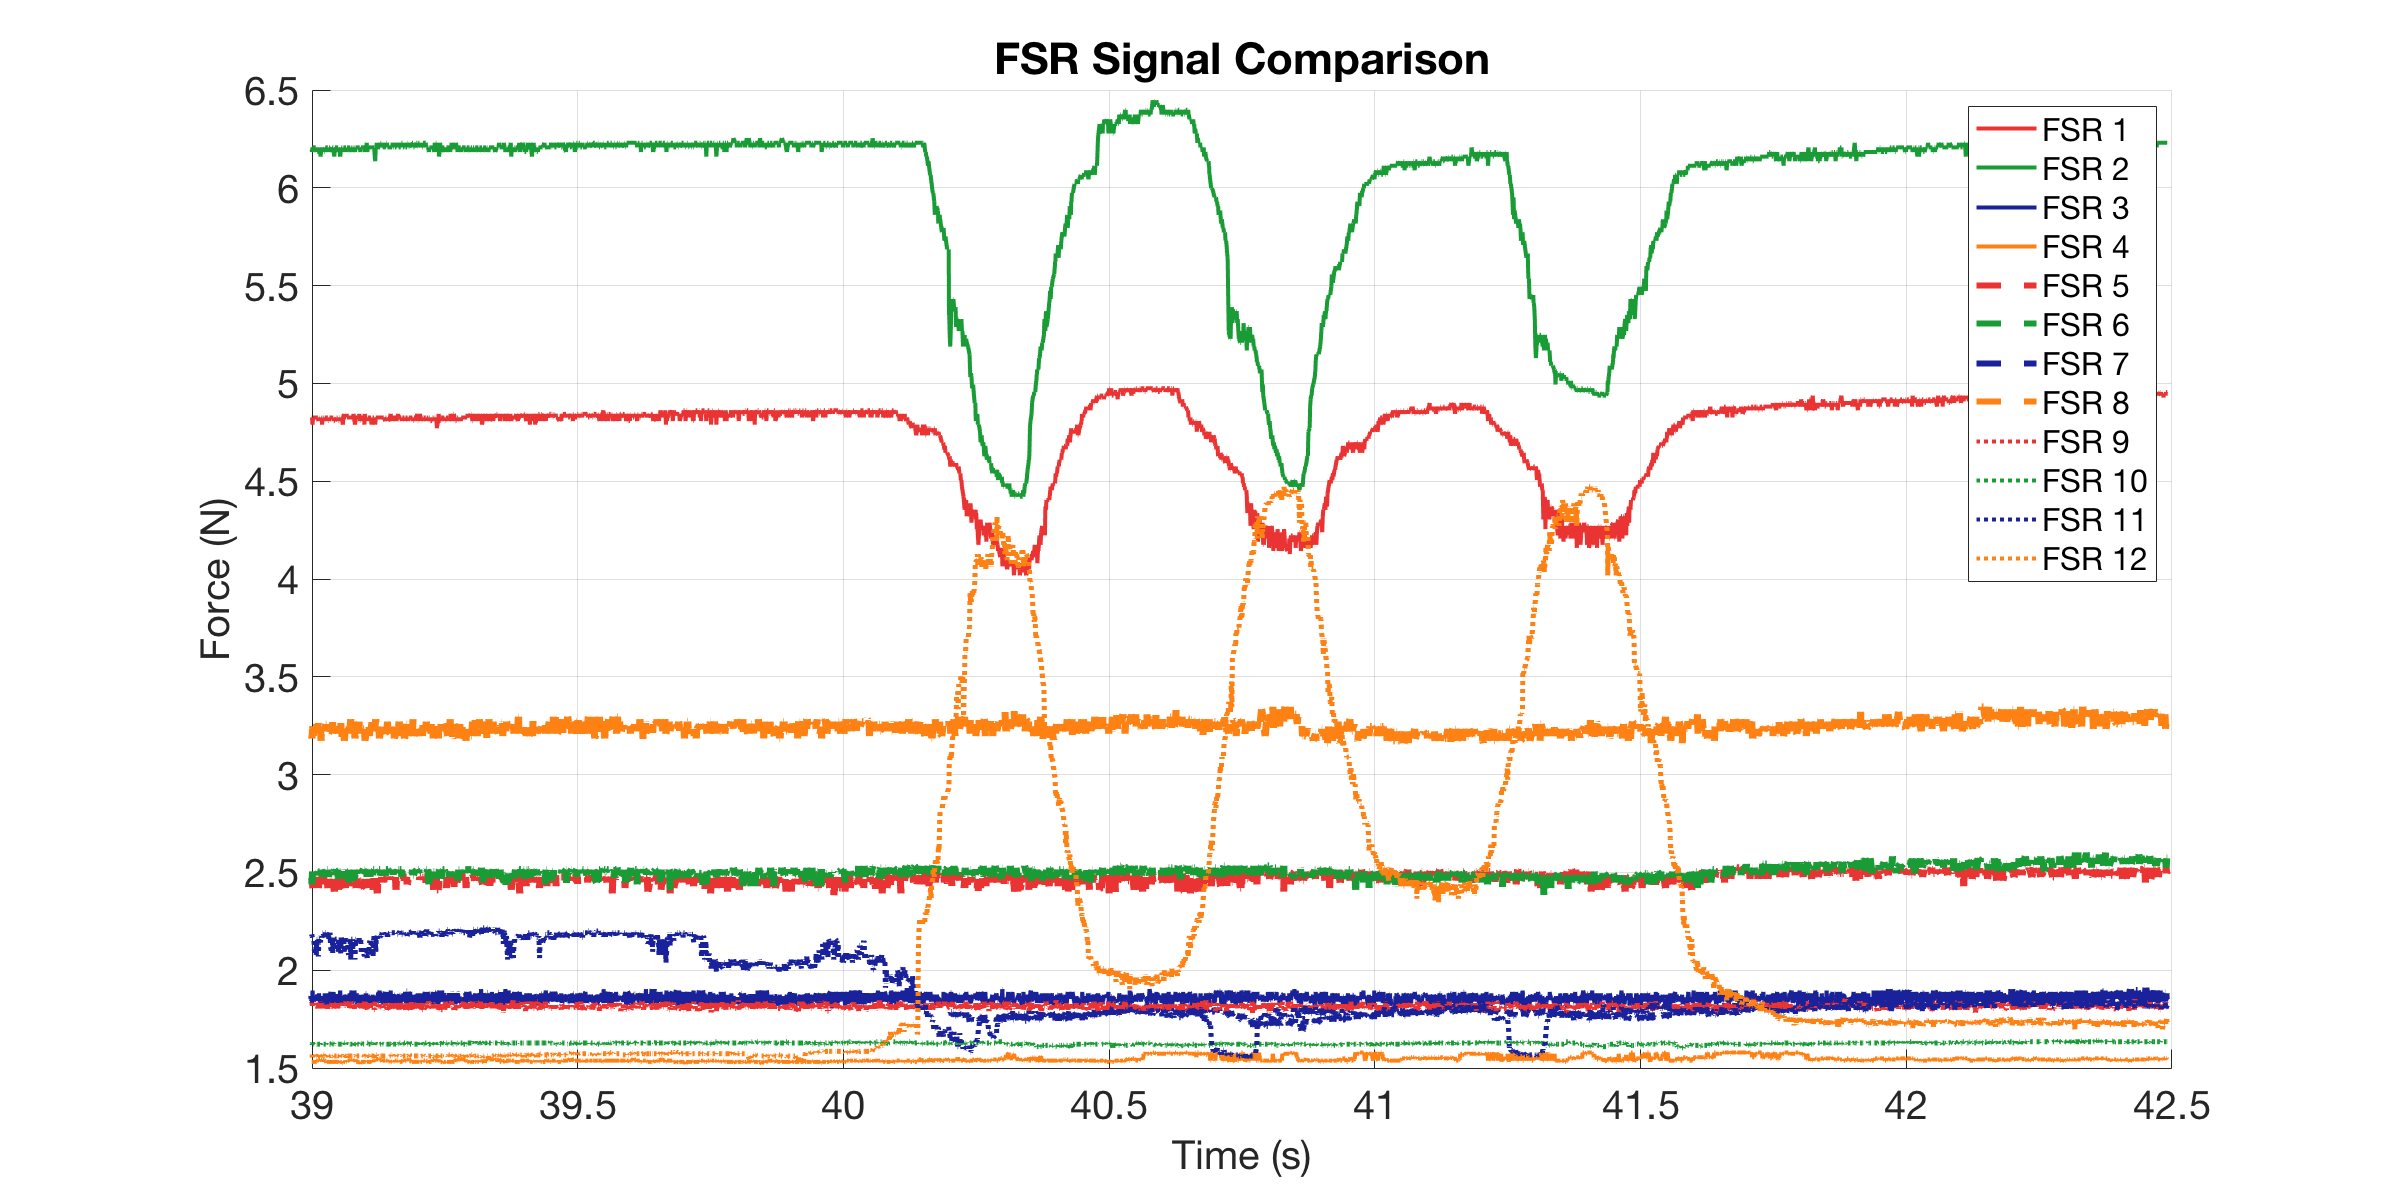

The data file committed next to this chart (first rows):
0, 4.7891, 6.2065, 1.8746, 1.5316, 2.411, 2.448, 1.8252, 3.2214, 1.8113, 1.6217, 2.1834, 1.5611
0.001, 4.826, 6.183, 1.846, 1.532, 2.467, 2.505, 1.839, 3.221, 1.825, 1.622, 2.208, 1.567
0.002, 4.826, 6.183, 1.818, 1.532, 2.448, 2.486, 1.825, 3.221, 1.818, 1.622, 2.192, 1.561
0.005084, 4.826, 6.183, 1.818, 1.532, 2.448, 2.448, 1.853, 3.221, 1.811, 1.628, 2.192, 1.561
0.007227, 4.826, 6.23, 1.825, 1.532, 2.448, 2.505, 1.839, 3.197, 1.798, 1.622, 2.208, 1.561
0.007715, 4.826, 6.183, 1.853, 1.532, 2.429, 2.514, 1.825, 3.246, 1.818, 1.628, 2.192, 1.561
0.008212, 4.826, 6.207, 1.853, 1.532, 2.476, 2.505, 1.839, 3.209, 1.825, 1.628, 2.192, 1.561
0.009, 4.826, 6.183, 1.825, 1.532, 2.467, 2.439, 1.867, 3.185, 1.832, 1.622, 2.175, 1.567
0.01, 4.789, 6.207, 1.896, 1.532, 2.439, 2.505, 1.853, 3.234, 1.811, 1.628, 2.167, 1.555
0.011, 4.826, 6.207, 1.853, 1.532, 2.42, 2.486, 1.846, 3.246, 1.811, 1.622, 2.167, 1.567
0.012, 4.826, 6.207, 1.86, 1.532, 2.476, 2.505, 1.86, 3.197, 1.811, 1.622, 2.167, 1.561
0.013, 4.826, 6.207, 1.839, 1.532, 2.429, 2.505, 1.86, 3.221, 1.832, 1.628, 2.142, 1.567
0.014, 4.826, 6.207, 1.853, 1.532, 2.476, 2.505, 1.846, 3.221, 1.811, 1.622, 2.078, 1.567
0.015, 4.826, 6.207, 1.86, 1.532, 2.467, 2.505, 1.867, 3.197, 1.811, 1.622, 2.078, 1.561
0.01601, 4.826, 6.207, 1.867, 1.532, 2.476, 2.467, 1.86, 3.234, 1.832, 1.622, 2.142, 1.567
0.01711, 4.826, 6.183, 1.853, 1.532, 2.467, 2.505, 1.846, 3.209, 1.832, 1.622, 2.078, 1.561
0.018, 4.826, 6.207, 1.867, 1.532, 2.448, 2.486, 1.86, 3.258, 1.825, 1.622, 2.159, 1.561
0.019, 4.826, 6.183, 1.875, 1.537, 2.476, 2.486, 1.846, 3.246, 1.832, 1.622, 2.159, 1.567
0.02, 4.826, 6.183, 1.853, 1.537, 2.467, 2.495, 1.825, 3.221, 1.804, 1.622, 2.15, 1.567
0.021, 4.807, 6.183, 1.846, 1.543, 2.42, 2.505, 1.839, 3.271, 1.825, 1.622, 2.07, 1.561
0.022, 4.826, 6.207, 1.882, 1.543, 2.448, 2.505, 1.853, 3.197, 1.804, 1.622, 2.167, 1.561
0.023, 4.826, 6.183, 1.86, 1.543, 2.476, 2.505, 1.839, 3.221, 1.825, 1.622, 2.142, 1.567
0.024, 4.807, 6.207, 1.867, 1.543, 2.448, 2.486, 1.839, 3.221, 1.839, 1.622, 2.142, 1.561
0.025, 4.807, 6.159, 1.867, 1.537, 2.457, 2.486, 1.832, 3.246, 1.811, 1.628, 2.142, 1.555
0.026, 4.826, 6.183, 1.867, 1.543, 2.448, 2.514, 1.875, 3.173, 1.832, 1.622, 2.175, 1.567
0.02712, 4.826, 6.183, 1.832, 1.543, 2.457, 2.505, 1.825, 3.258, 1.811, 1.622, 2.167, 1.561
0.028, 4.789, 6.183, 1.839, 1.532, 2.457, 2.476, 1.839, 3.209, 1.818, 1.622, 2.175, 1.561
0.029, 4.826, 6.207, 1.853, 1.543, 2.476, 2.486, 1.86, 3.246, 1.825, 1.622, 2.192, 1.561
0.03, 4.826, 6.183, 1.846, 1.543, 2.448, 2.495, 1.825, 3.246, 1.811, 1.628, 2.192, 1.567
0.031, 4.826, 6.207, 1.853, 1.543, 2.476, 2.467, 1.839, 3.221, 1.832, 1.622, 2.183, 1.567
0.032, 4.807, 6.183, 1.839, 1.543, 2.439, 2.505, 1.832, 3.246, 1.804, 1.622, 2.167, 1.561
0.033, 4.826, 6.183, 1.882, 1.537, 2.467, 2.514, 1.846, 3.234, 1.825, 1.622, 2.183, 1.561
0.034, 4.826, 6.207, 1.832, 1.537, 2.42, 2.495, 1.86, 3.234, 1.825, 1.622, 2.192, 1.567
0.035, 4.826, 6.207, 1.853, 1.537, 2.476, 2.514, 1.875, 3.258, 1.811, 1.622, 2.192, 1.561
0.036, 4.826, 6.207, 1.846, 1.526, 2.467, 2.495, 1.867, 3.258, 1.832, 1.628, 2.183, 1.561
0.03713, 4.826, 6.207, 1.882, 1.532, 2.467, 2.476, 1.846, 3.209, 1.804, 1.622, 2.183, 1.567
0.038, 4.826, 6.207, 1.86, 1.532, 2.448, 2.514, 1.846, 3.234, 1.825, 1.622, 2.192, 1.561
0.039, 4.826, 6.207, 1.839, 1.532, 2.42, 2.514, 1.839, 3.234, 1.798, 1.622, 2.192, 1.567
0.04, 4.807, 6.183, 1.818, 1.532, 2.467, 2.476, 1.839, 3.209, 1.798, 1.622, 2.175, 1.555
0.041, 4.807, 6.207, 1.846, 1.532, 2.448, 2.505, 1.839, 3.246, 1.825, 1.628, 2.159, 1.561
0.042, 4.826, 6.207, 1.839, 1.532, 2.42, 2.486, 1.832, 3.234, 1.825, 1.622, 2.183, 1.561
0.043, 4.826, 6.207, 1.867, 1.532, 2.448, 2.514, 1.867, 3.234, 1.825, 1.622, 2.192, 1.567
0.04401, 4.826, 6.183, 1.867, 1.532, 2.42, 2.486, 1.832, 3.221, 1.832, 1.622, 2.118, 1.561
0.04689, 4.826, 6.207, 1.832, 1.532, 2.439, 2.495, 1.889, 3.221, 1.818, 1.628, 2.086, 1.561
0.04738, 4.826, 6.207, 1.839, 1.532, 2.42, 2.486, 1.846, 3.209, 1.832, 1.628, 2.167, 1.561
0.048, 4.826, 6.207, 1.832, 1.532, 2.439, 2.505, 1.889, 3.271, 1.825, 1.622, 2.086, 1.561
0.049, 4.826, 6.207, 1.846, 1.532, 2.467, 2.486, 1.86, 3.234, 1.818, 1.622, 2.167, 1.561
0.05, 4.807, 6.183, 1.846, 1.532, 2.429, 2.505, 1.846, 3.221, 1.804, 1.622, 2.102, 1.555
0.05101, 4.807, 6.159, 1.832, 1.532, 2.402, 2.505, 1.846, 3.246, 1.825, 1.622, 2.102, 1.561
0.052, 4.807, 6.207, 1.867, 1.532, 2.448, 2.514, 1.846, 3.246, 1.811, 1.628, 2.159, 1.561
0.05541, 4.826, 6.207, 1.832, 1.532, 2.476, 2.505, 1.867, 3.221, 1.832, 1.628, 2.159, 1.561
0.05721, 4.826, 6.207, 1.853, 1.532, 2.429, 2.505, 1.882, 3.246, 1.804, 1.622, 2.159, 1.561
0.05771, 4.807, 6.207, 1.832, 1.532, 2.457, 2.514, 1.86, 3.221, 1.818, 1.622, 2.167, 1.561
0.05819, 4.826, 6.207, 1.875, 1.532, 2.448, 2.476, 1.853, 3.209, 1.818, 1.622, 2.167, 1.567
0.059, 4.807, 6.183, 1.825, 1.526, 2.411, 2.467, 1.846, 3.221, 1.825, 1.622, 2.094, 1.561
0.06, 4.807, 6.183, 1.832, 1.532, 2.476, 2.495, 1.867, 3.234, 1.825, 1.622, 2.134, 1.561
0.061, 4.826, 6.183, 1.867, 1.537, 2.457, 2.495, 1.839, 3.246, 1.811, 1.622, 2.11, 1.555
0.062, 4.826, 6.159, 1.896, 1.526, 2.402, 2.476, 1.832, 3.197, 1.825, 1.622, 2.142, 1.567
0.063, 4.807, 6.183, 1.846, 1.532, 2.42, 2.505, 1.86, 3.283, 1.811, 1.622, 2.086, 1.561
0.064, 4.826, 6.207, 1.867, 1.532, 2.448, 2.486, 1.846, 3.209, 1.811, 1.622, 2.167, 1.561
0.065, 4.826, 6.207, 1.832, 1.532, 2.448, 2.505, 1.846, 3.234, 1.832, 1.622, 2.15, 1.561
... 3,067 more rows
